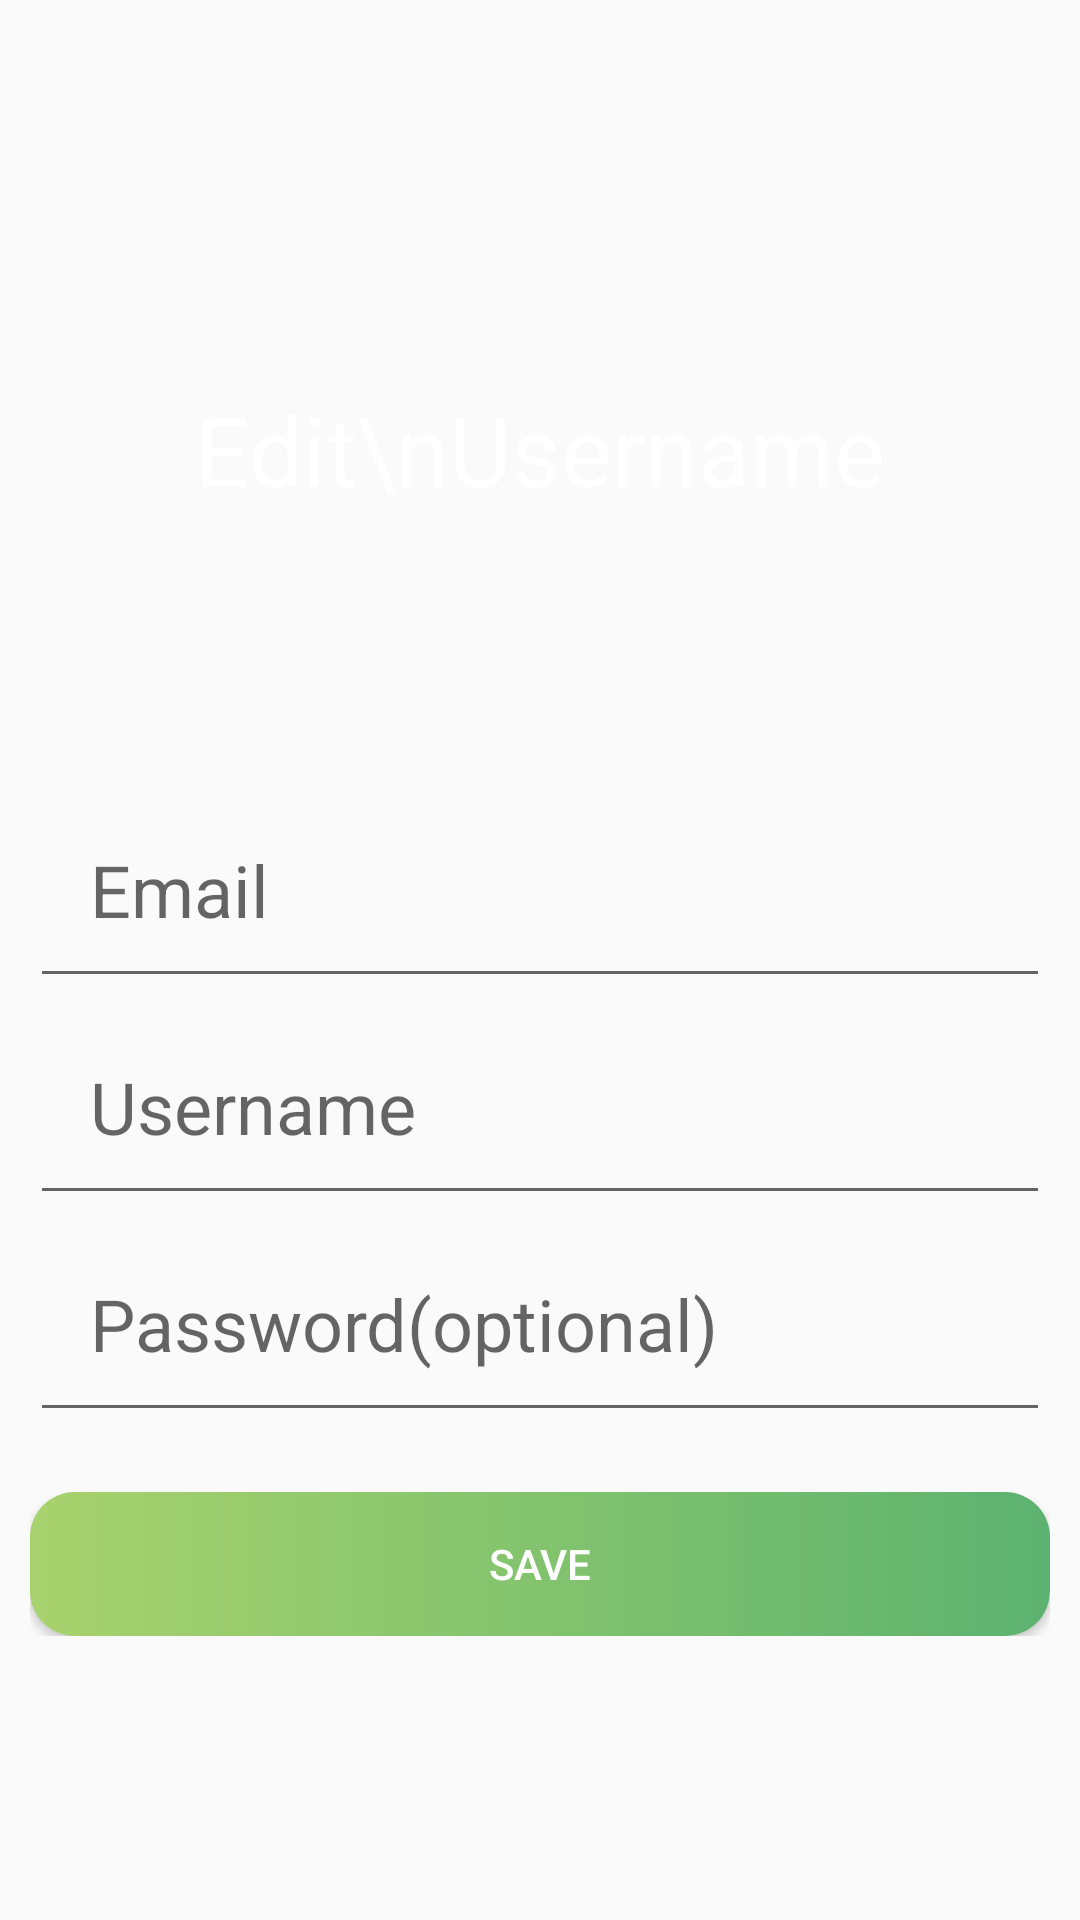

Here is an Android app screen rendered from its layout file. Give the layout XML and the strings, colors and styles it references.
<!-- AndroidManifest.xml: application theme Theme.Design.Light.NoActionBar -->
<!-- res/layout/fragment_progile_user_edit.xml -->
<?xml version="1.0" encoding="utf-8"?>
<RelativeLayout xmlns:android="http://schemas.android.com/apk/res/android"
    xmlns:app="http://schemas.android.com/apk/res-auto"
    android:layout_width="match_parent"
    android:layout_height="match_parent">

    <RelativeLayout
        android:id="@+id/user_edit_text"
        android:layout_width="wrap_content"
        android:layout_height="wrap_content">

        <ImageView
            android:id="@+id/waveImage"
            android:layout_width="match_parent"
            android:layout_height="300dp"
            android:scaleType="fitXY"
            android:src="@drawable/ic_waveseven"
            app:layout_constraintEnd_toEndOf="parent"
            app:layout_constraintStart_toStartOf="parent"
            app:layout_constraintTop_toTopOf="parent" />

        <TextView
            android:id="@+id/info_text"
            android:layout_width="match_parent"
            android:layout_height="wrap_content"
            android:layout_centerVertical="true"
            android:text="Edit\nUsername"
            android:textAlignment="center"
            android:textColor="#ffffff"
            android:textSize="32sp" />
    </RelativeLayout>

    <RelativeLayout
        android:layout_width="match_parent"
        android:layout_height="wrap_content"
        android:layout_below="@+id/user_edit_text"
        android:layout_marginTop="-40dp">

        <ScrollView
            android:id="@+id/scroll_view_profile"
            android:layout_width="wrap_content"
            android:layout_height="wrap_content"
            android:fillViewport="true">

            <FrameLayout
                android:layout_width="wrap_content"
                android:layout_height="wrap_content">

                <RelativeLayout
                    android:layout_width="wrap_content"
                    android:layout_height="wrap_content"
                    android:paddingStart="10dp"
                    android:paddingEnd="10dp">

                    <EditText
                        android:id="@+id/user_password_edit"
                        android:layout_width="match_parent"
                        android:layout_height="wrap_content"
                        android:layout_below="@id/user_name_edit"
                        android:hint="Password(optional)"
                        android:padding="20dp"
                        android:textSize="24sp"
                        android:maxLines="1"
                        android:lines="1"
                        android:inputType="textPassword"/>

                    <EditText
                        android:id="@+id/user_email_edit"
                        android:layout_width="match_parent"
                        android:layout_height="wrap_content"
                        android:hint="Email"
                        android:padding="20dp"
                        android:textSize="24sp"
                        android:maxLines="1"
                        android:lines="1"
                        android:inputType="textEmailAddress"/>

                    <EditText
                        android:id="@+id/user_name_edit"
                        android:layout_width="match_parent"
                        android:layout_height="wrap_content"
                        android:layout_below="@id/user_email_edit"
                        android:hint="Username"
                        android:padding="20dp"
                        android:textSize="24sp"
                        android:lines="1"
                        android:maxLines="1"
                        android:inputType="text"/>

                    <Button
                        android:id="@+id/button_submit"
                        android:layout_width="400dp"
                        android:layout_height="wrap_content"
                        android:layout_below="@id/user_password_edit"
                        android:layout_centerHorizontal="true"
                        android:layout_marginTop="20dp"
                        android:background="@drawable/button_login_background"
                        android:text="Save"
                        android:textColor="#ffffff" />
                </RelativeLayout>
            </FrameLayout>
        </ScrollView>
    </RelativeLayout>
</RelativeLayout>
<!-- resources referenced by this layout -->
<resources>
  <!-- drawable button_login_background (drawable) -->
  <?xml version="1.0" encoding="utf-8"?>
  <shape xmlns:android="http://schemas.android.com/apk/res/android">
      <corners android:radius="15dp" />
      <gradient
          android:startColor="#A8D26D"
          android:centerColor="#83C36E"
          android:endColor="#5CB270"/>
  </shape>
</resources>
